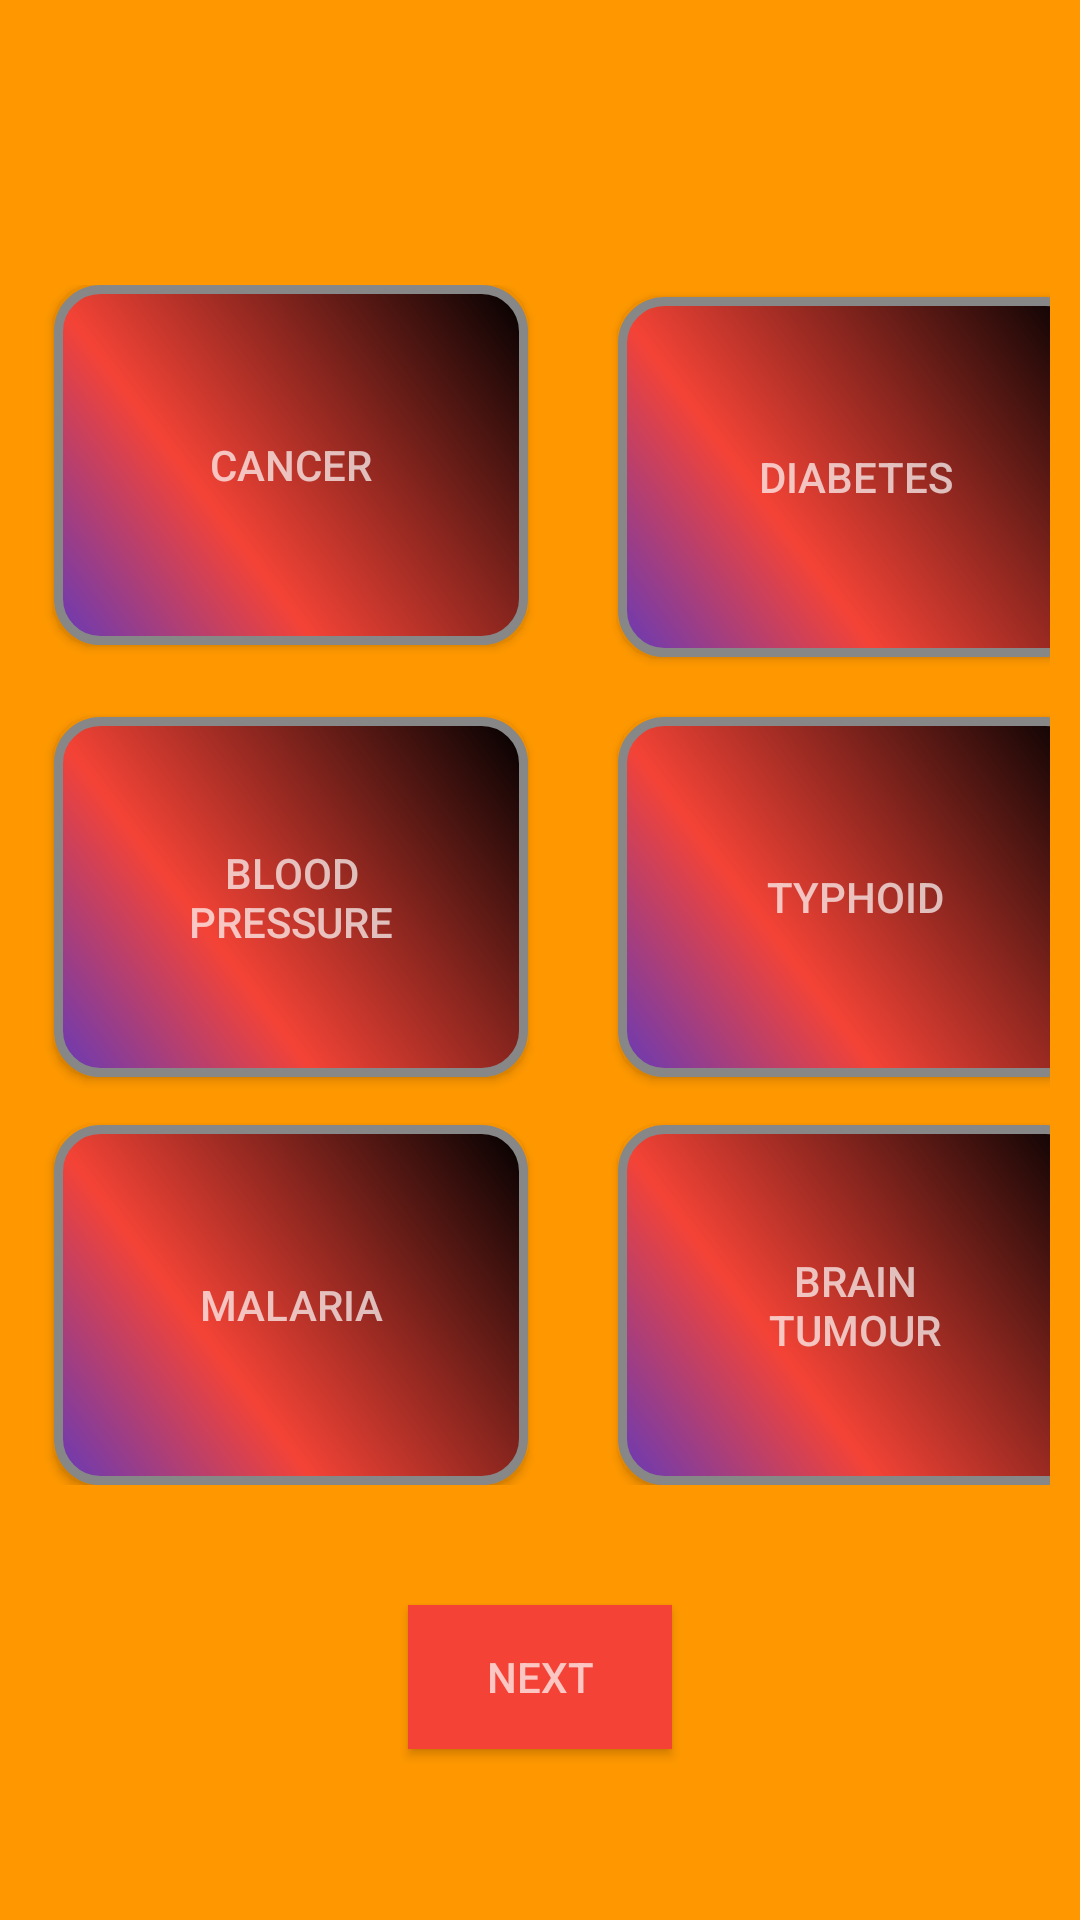

This screen was rendered from an Android layout file. Write that file and the resources it references.
<!-- AndroidManifest.xml: application theme AppTheme -->
<!-- res/layout/activity_second.xml -->
<?xml version="1.0" encoding="utf-8"?>
<RelativeLayout xmlns:android="http://schemas.android.com/apk/res/android"
    xmlns:app="http://schemas.android.com/apk/res-auto"
    xmlns:tools="http://schemas.android.com/tools"
    android:id="@+id/LinearLayout"
    android:layout_width="match_parent"
    android:layout_height="match_parent"
    android:background="@color/orange"
    android:orientation="vertical"
    tools:context=".SecondActivity">


    <androidx.constraintlayout.widget.ConstraintLayout
        android:id="@+id/GridLayout"
        android:layout_width="401dp"
        android:layout_height="400dp"
        android:layout_marginLeft="10dp"
        android:layout_marginTop="95dp"
        android:layout_marginRight="10dp"
        android:layout_marginBottom="35dp">


        <Button
            android:id="@+id/button1"
            android:layout_width="158dp"
            android:layout_height="120dp"
            android:layout_marginStart="8dp"
            android:layout_marginLeft="8dp"
            android:background="@drawable/custom_button"
            android:padding="40dp"


            android:text="@string/CancerInfo"
            android:textColor="@color/white_70"
            app:layout_constraintStart_toStartOf="parent"
            app:layout_constraintTop_toTopOf="parent" />

        <Button
            android:id="@+id/button_2"
            android:layout_width="158dp"
            android:layout_height="120dp"
            android:layout_marginStart="196dp"
            android:layout_marginLeft="196dp"
            android:layout_marginTop="4dp"


            android:background="@drawable/custom_button"
            android:padding="40dp"
            android:text="@string/DiabetesInfo"
            android:textColor="@color/white_70"
            app:layout_constraintStart_toStartOf="parent"
            app:layout_constraintTop_toTopOf="parent" />

        <Button
            android:id="@+id/button3"
            android:layout_width="158dp"
            android:layout_height="120dp"
            android:layout_marginStart="8dp"
            android:layout_marginLeft="8dp"
            android:background="@drawable/custom_button"
            android:layout_marginTop="144dp"

            android:padding="40dp"
            android:text="@string/blood_Pressure_Info"
            android:textColor="@color/white_70"
            app:layout_constraintStart_toStartOf="parent"
            app:layout_constraintTop_toTopOf="parent" />

        <Button
            android:id="@+id/button4"
            android:layout_width="158dp"
            android:layout_height="120dp"
            android:layout_marginStart="196dp"
            android:layout_marginLeft="196dp"
            android:layout_marginTop="144dp"
            android:background="@drawable/custom_button"
            android:padding="40dp"
            android:text="@string/TyphoidInfo"
            android:textColor="@color/white_70"
            app:layout_constraintStart_toStartOf="parent"
            app:layout_constraintTop_toTopOf="parent" />

        <Button
            android:id="@+id/button5"
            android:layout_width="158dp"
            android:layout_height="120dp"

            android:layout_marginStart="8dp"
            android:layout_marginLeft="8dp"
            android:layout_marginTop="280dp"
            android:background="@drawable/custom_button"
            android:padding="40dp"
            android:text="@string/MalariaInfo"
            android:textColor="@color/white_70"
            app:layout_constraintStart_toStartOf="parent"
            app:layout_constraintTop_toTopOf="parent" />

        <Button
            android:id="@+id/button6"
            android:layout_width="158dp"
            android:layout_height="120dp"
            android:layout_marginStart="196dp"
            android:layout_marginLeft="196dp"
            android:layout_marginTop="280dp"
            android:background="@drawable/custom_button"
            android:padding="40dp"
            android:text="@string/TumourInfo"
            android:textColor="@color/white_70"
            app:layout_constraintStart_toStartOf="parent"
            app:layout_constraintTop_toTopOf="parent" />

    </androidx.constraintlayout.widget.ConstraintLayout>

    <Button
        android:id="@+id/button7"
        android:layout_width="wrap_content"
        android:layout_height="wrap_content"
        android:background="#F44336"
        android:text="@string/next_Second"
        android:textColor="@color/white_70"
        android:layout_below="@id/GridLayout"
        android:layout_margin="5dp"
        android:layout_centerInParent="true"
        />

</RelativeLayout>
<!-- resources referenced by this layout -->
<resources>
  <color name="orange">#FF9800</color>
  <color name="white_70">#B3FFFFFF</color>
  <!-- drawable custom_button (drawable) -->
  <?xml version="1.0" encoding="utf-8"?>
  <shape xmlns:android="http://schemas.android.com/apk/res/android" android:shape="rectangle" >
      <corners
          android:radius="14dp"
          />
      <gradient
          android:angle="45"
          android:centerX="35%"
          android:centerColor="#F44336"
          android:startColor="#673AB7"
          android:endColor="#000000"
          android:type="linear"
          />
      <padding
          android:left="0dp"
          android:top="0dp"
          android:right="0dp"
          android:bottom="0dp"
          />
      <size
          android:width="158dp"
          android:height="120dp"
          />
      <stroke
          android:width="3dp"
          android:color="#878787"
          />
  </shape>
  <string name="CancerInfo">Cancer</string>
  <string name="DiabetesInfo">Diabetes</string>
  <string name="MalariaInfo">Malaria</string>
  <string name="TumourInfo">Brain Tumour</string>
  <string name="TyphoidInfo">Typhoid</string>
  <string name="blood_Pressure_Info">Blood Pressure</string>
  <string name="next_Second">next</string>
  <style name="AppTheme" parent="Theme.AppCompat.Light.NoActionBar">
  
          
          <item name="colorPrimary">@color/colorPrimary</item>
          <item name="colorPrimaryDark">@color/colorPrimaryDark</item>
          <item name="colorAccent">@color/colorAccent</item>
  
  
      </style>
  <color name="colorPrimary">#008577</color>
  <color name="colorPrimaryDark">#00574B</color>
  <color name="colorAccent">#D81B60</color>
</resources>
